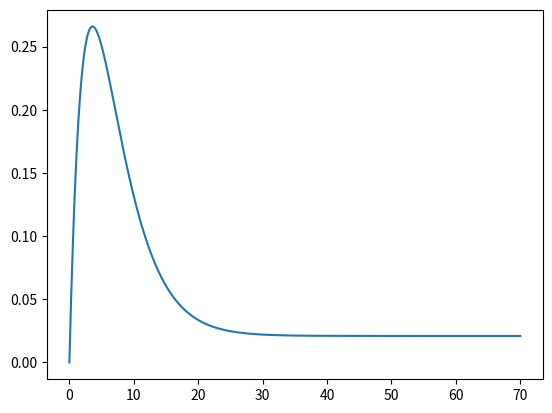

Generate this figure with matplotlib:
import numpy as np
import matplotlib.pyplot as plt

def l(t,a,b,c):
    aux = a * t - c
    aux = aux * np.exp(-b * t)
    aux = aux + c
    return aux

def F(t,a,b,c):
    aux = (a/b) * t * np.exp(-b * t)
    aux = aux + (1.0/b) * ((a/b) - c) * (np.exp(-b * t) - 1.0)
    aux = aux - c * t
    aux = 1.0 - np.exp(aux)
    return aux

age = np.zeros(29)
j = 0

for i in range(1,16):
    age[j] = i
    j += 1

for i in range(17,36,2):
    age[j] = i
    j += 1

age[j:] = [40,45,55,65]

y = np.array([
    0.207,0.301,0.409,0.589,0.757,0.669,0.797,0.818,0.866,0.859,0.908,0.923,0.889,0.936,0.889,\
    0.898,0.959,0.957,0.937,0.918,0.939,0.967,0.973,0.943,0.967,0.946,0.961,0.968,0.968
])

sol = np.array([0.197,0.287,0.021])

t = np.linspace(0,70,1000)

plt.plot(age,y,"o")
plt.plot(t,F(t,*sol))
plt.show()
plt.close()

plt.plot(t,l(t,*sol))
plt.show()